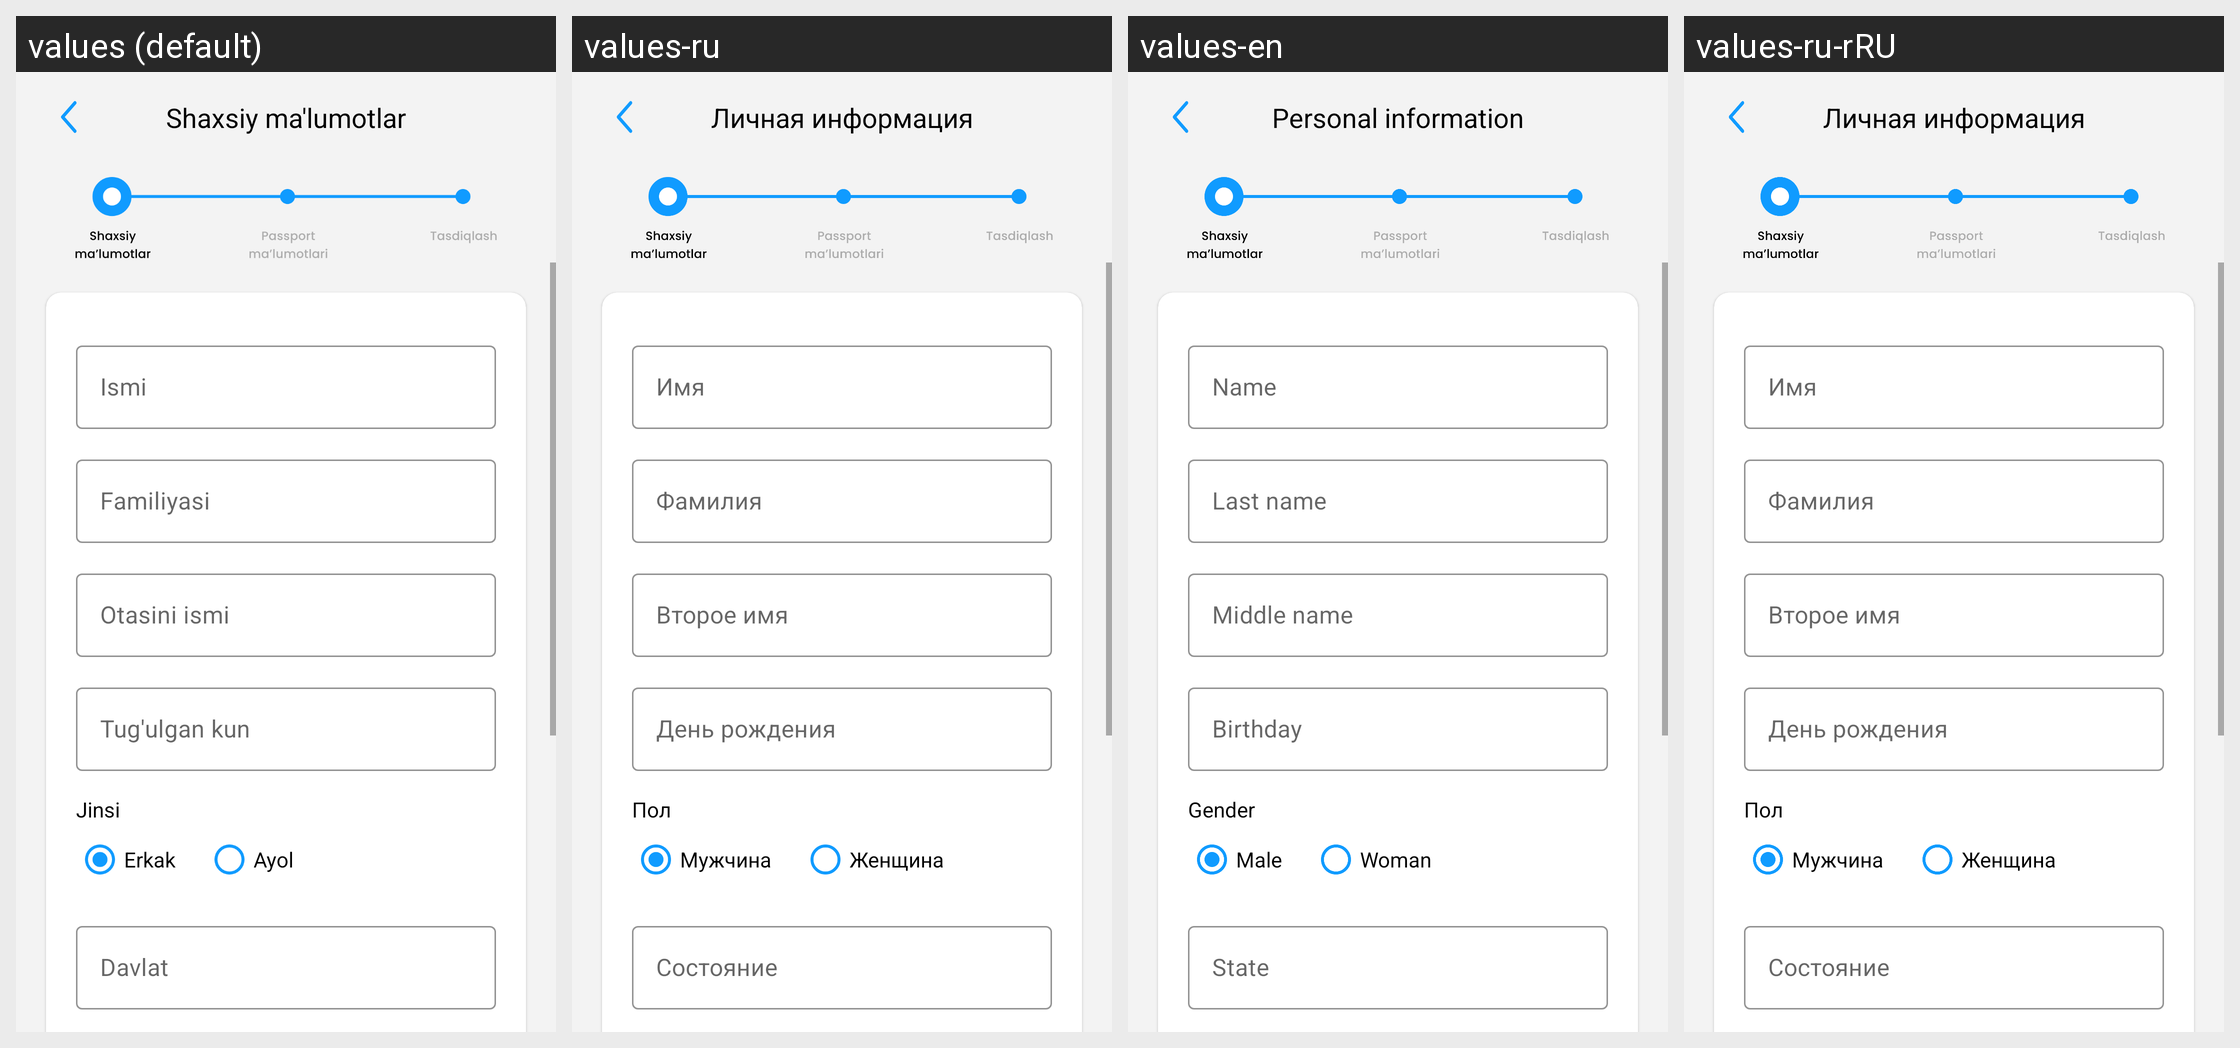

Here is an Android app screen in its default locale and in the app's own translations. Write out the translated-string differences for the strings that appear on this screen.
Android screen res/layout/fragment_shaxsiy_malumotlar.xml rendered under 4 locales, left to right: values (default), values-ru, values-en, values-ru-rRU. Device: Nexus 5 (rendered at 1080×1920; each locale shown at half size, 540×960, under a caption strip naming it); theme Theme.EKengash.
Strings drawn on this screen, with the default value and each locale's value (text and hints the layout hard-codes, and strings that could not be matched under every locale, appear in the picture but are not listed):

shaxsiy_ma_lumotlar
  values: Shaxsiy ma'lumotlar
  values-ru: Личная информация
  values-en: Personal information
  values-ru-rRU: Личная информация  [from values-ru]

ismi
  values: Ismi
  values-ru: Имя
  values-en: Name
  values-ru-rRU: Имя  [from values-ru]

familiyasi
  values: Familiyasi
  values-ru: Фамилия
  values-en: Last name
  values-ru-rRU: Фамилия  [from values-ru]

otasini_ismi
  values: Otasini ismi
  values-ru: Второе имя
  values-en: Middle name
  values-ru-rRU: Второе имя  [from values-ru]

tug_ulgan_kun
  values: Tug'ulgan kun
  values-ru: День рождения
  values-en: Birthday
  values-ru-rRU: День рождения  [from values-ru]

jinsi
  values: Jinsi
  values-ru: Пол
  values-en: Gender
  values-ru-rRU: Пол  [from values-ru]

erkak
  values: Erkak
  values-ru: Мужчина
  values-en: Male
  values-ru-rRU: Мужчина  [from values-ru]

ayol
  values: Ayol
  values-ru: Женщина
  values-en: Woman
  values-ru-rRU: Женщина  [from values-ru]

davlat
  values: Davlat
  values-ru: Состояние
  values-en: State
  values-ru-rRU: Состояние  [from values-ru]
